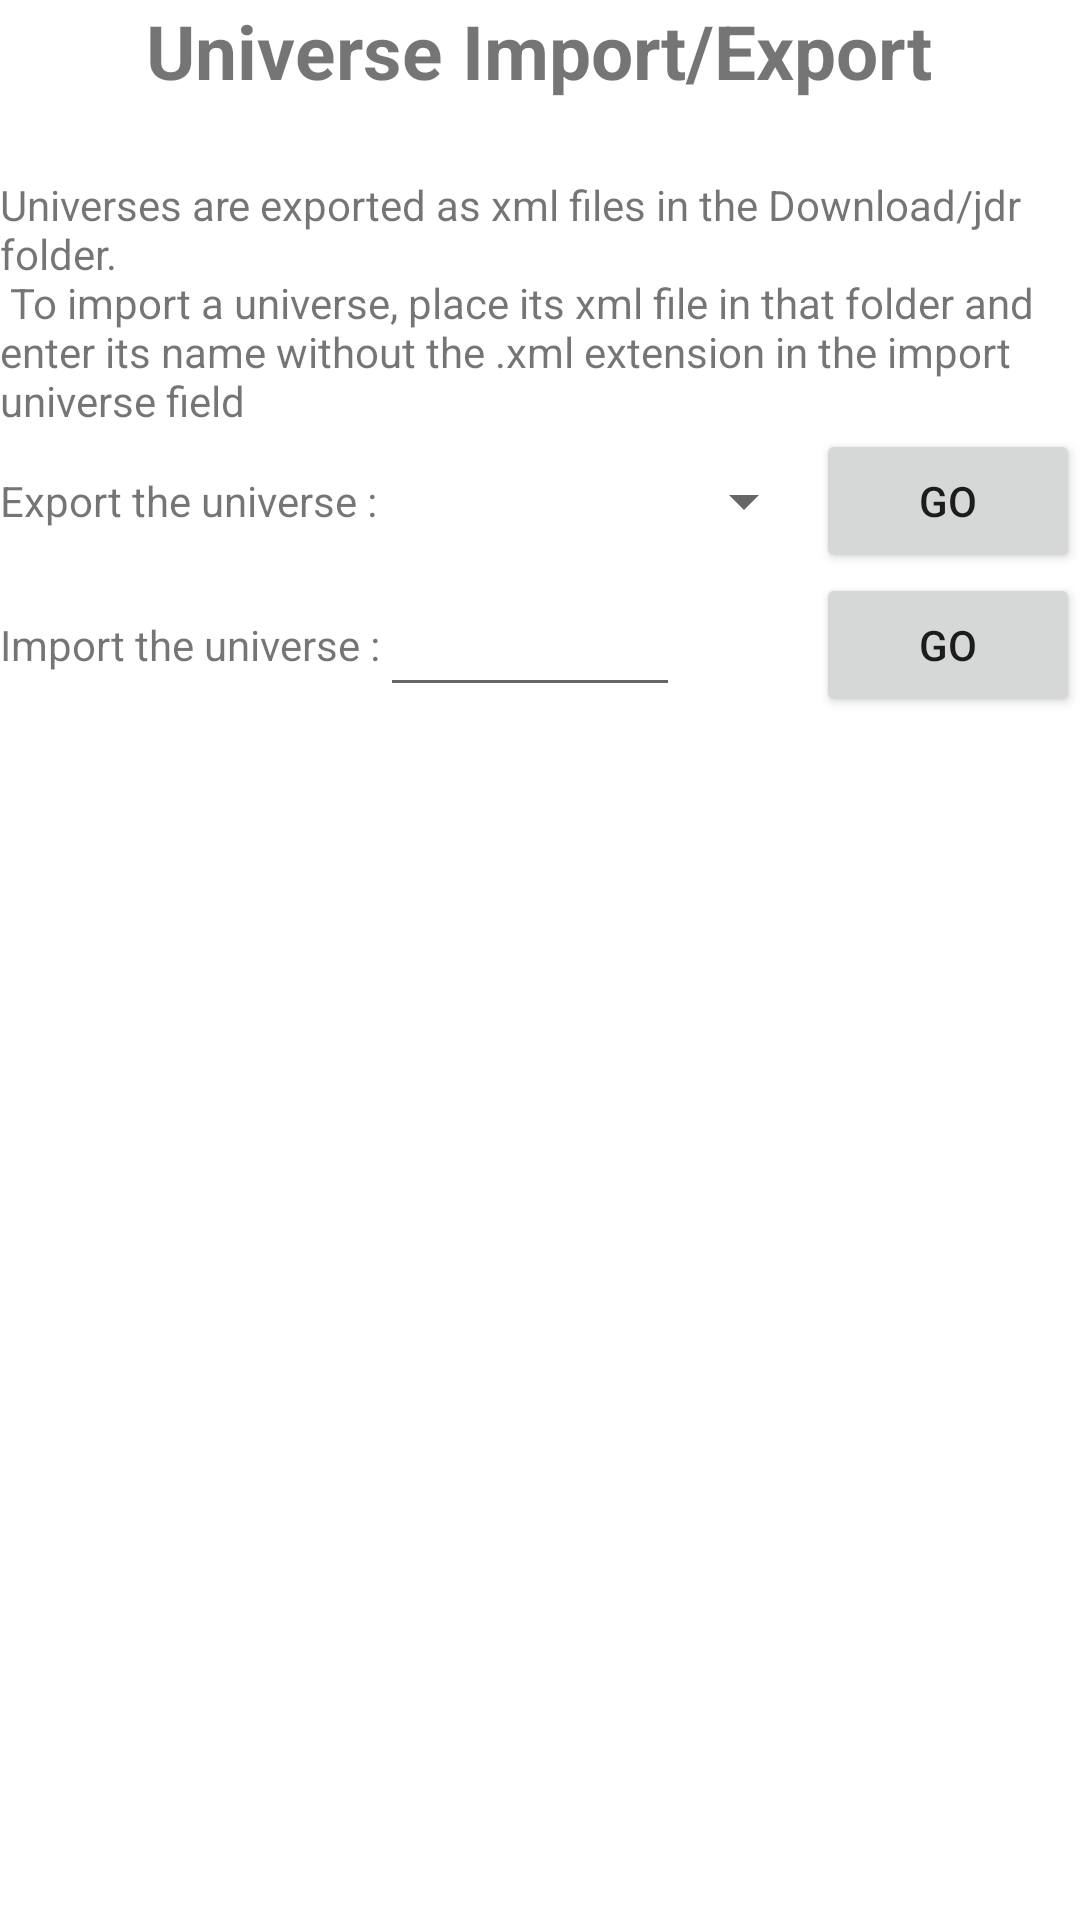

Reconstruct the res/layout file that produces this screen, plus the resources it refers to.
<!-- AndroidManifest.xml: fallback theme Theme.MaterialComponents.DayNight.NoActionBar -->
<!-- res/layout/universio.xml -->
<?xml version="1.0" encoding="utf-8"?>
<LinearLayout xmlns:android="http://schemas.android.com/apk/res/android"
              android:orientation="vertical"
              android:layout_width="match_parent"
              android:layout_height="match_parent">

    <LinearLayout
            android:layout_width="fill_parent"
            android:layout_height="wrap_content"
            android:orientation="vertical">
        <TextView
                android:layout_width="wrap_content"
                android:layout_height="wrap_content"
                android:text="@string/io"
                style="@style/h1"
                android:layout_gravity="center_horizontal"/>
        <TextView
                android:layout_width="wrap_content"
                android:layout_height="wrap_content"
                android:text="@string/univIOhelp"
                android:layout_marginTop="25dp"/>
    </LinearLayout>
    <RelativeLayout
            android:layout_width="fill_parent"
            android:layout_height="wrap_content">
        <Button
                android:layout_width="wrap_content"
                android:layout_height="wrap_content"
                android:text="@string/send"
                android:layout_alignParentRight="true"
                android:id="@+id/exportUniv"
                android:layout_centerVertical="true"/>
        <TextView
                android:layout_width="wrap_content"
                android:layout_height="wrap_content"
                android:text="@string/exportUniv"
                android:layout_alignParentLeft="true"
                android:id="@+id/exportUnivTitle"
                android:layout_centerVertical="true"/>
        <Spinner
                android:layout_height="wrap_content"
                android:layout_width="fill_parent"
                android:id="@+id/univList"
                android:layout_toLeftOf="@+id/exportUniv"
                android:layout_toRightOf="@+id/exportUnivTitle"
                android:layout_centerVertical="true"/>
    </RelativeLayout>

    <RelativeLayout
            android:layout_width="fill_parent"
            android:layout_height="wrap_content">
        <TextView
                android:layout_width="wrap_content"
                android:layout_height="wrap_content"
                android:text="@string/importUniv"
                android:layout_alignParentLeft="true"
                android:id="@+id/importTitle"
                android:layout_centerVertical="true"/>

        <EditText
                android:layout_width="wrap_content"
                android:layout_height="wrap_content"
                android:id="@+id/univToImport"
                android:minWidth="100dp"
                android:maxWidth="180dp"
                android:layout_toRightOf="@+id/importTitle"
                android:layout_centerVertical="true"
                android:inputType="text"/>
        <Button
                android:layout_width="wrap_content"
                android:layout_height="wrap_content"
                android:text="@string/send"
                android:id="@+id/importUniv"
                android:layout_alignParentRight="true"
                android:layout_centerVertical="true"/>
    </RelativeLayout>
</LinearLayout>
<!-- resources referenced by this layout -->
<resources>
  <string name="exportUniv">Export the universe :</string>
  <string name="importUniv">Import the universe :</string>
  <string name="io">Universe Import/Export</string>
  <string name="send">go</string>
  <string name="univIOhelp">Universes are exported as xml files in the Download/jdr folder. \n
      To import a universe, place its xml file in that folder and enter its name without the .xml
      extension in the import universe field</string>
  <style name="h1">
          <item name="android:textSize">25sp</item>
          <item name="android:textStyle">bold</item>
          <item name="android:gravity">center_horizontal</item>
      </style>
</resources>
